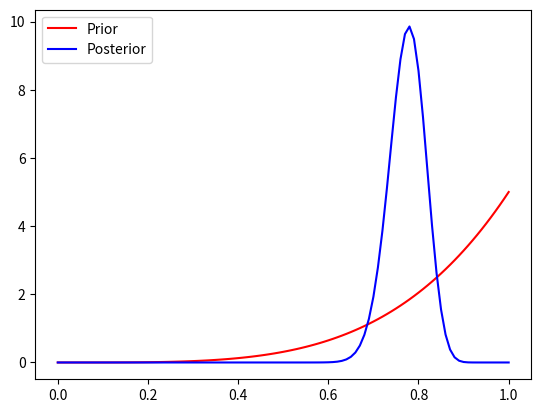

Generate this figure with matplotlib:
# -*- coding: utf-8 -*-
"""
Created on Tue Sep 13 13:32:22 2022

[redacted]
"""
import numpy as np
from scipy import stats
from scipy.special import gammaln
import matplotlib.pyplot as plt
from math import comb, log

np.random.seed(0)

# Hyperparameter array, indexed by the scenario.
HYPERS = np.array(
    [[ 1,  1],
     [50, 50],
     [ 5,  1]]
)

SCENARIO = 2
alpha, beta = HYPERS[SCENARIO]

N = 100

n_heads = np.sum(np.random.uniform(0, 1, size=N) < 0.7)
n_tails = N - n_heads

alpha_posterior = alpha + n_heads
beta_posterior = beta + n_tails

x = np.arange(0, 1.01, 0.01)

fig = plt.figure()
ax = fig.gca()
rv_prior = stats.beta(alpha, beta)
ax.plot(x, rv_prior.pdf(x), c="r", label="Prior")
rv_posterior = stats.beta(alpha_posterior, beta_posterior)
ax.plot(x, rv_posterior.pdf(x), c="b", label="Posterior")
ax.legend()
fig.show()


marginal_likelihood = log(comb(N, n_heads))
marginal_likelihood += gammaln(alpha_posterior + beta_posterior)
marginal_likelihood -= gammaln(alpha) + gammaln(beta)
marginal_likelihood += gammaln(alpha_posterior) + gammaln(beta_posterior)
marginal_likelihood -= gammaln(alpha_posterior * beta_posterior + N)
marginal_likelihood = np.exp(marginal_likelihood)

